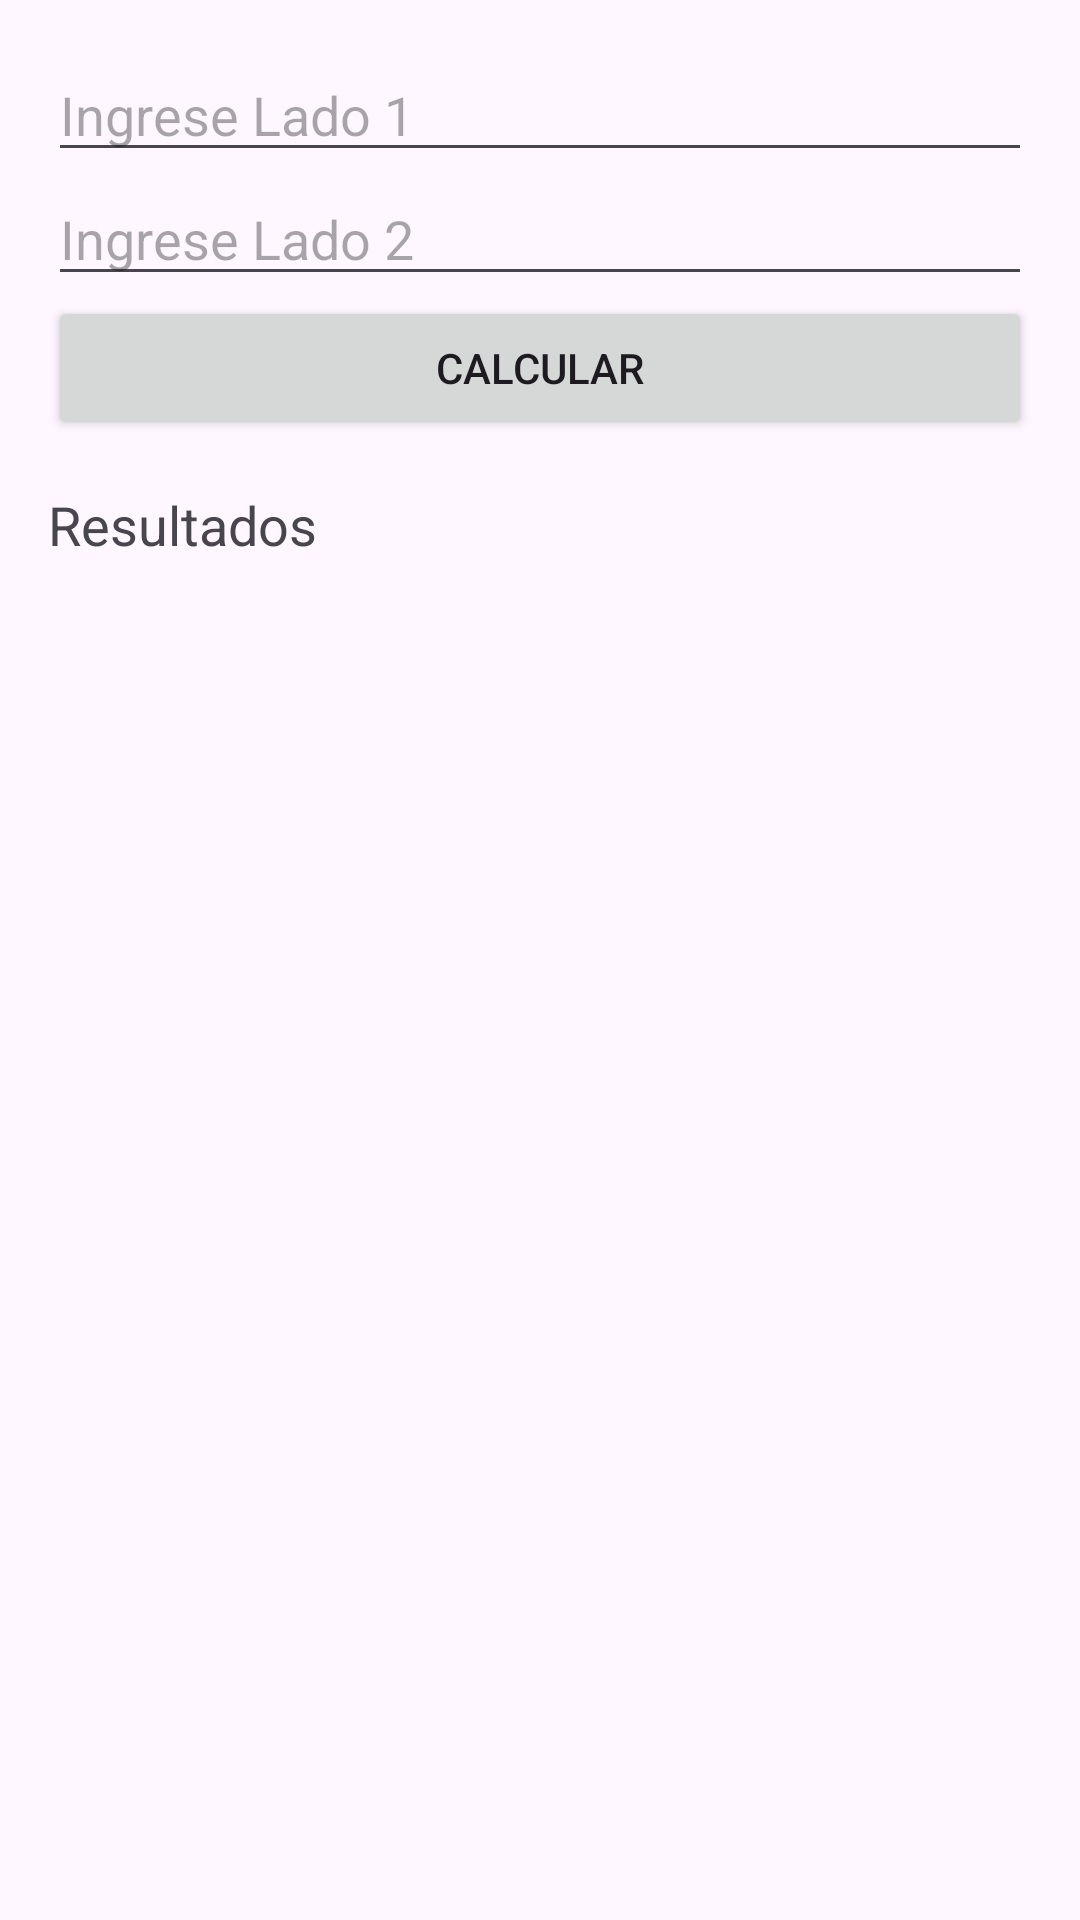

Android layout source for this screen:
<!-- AndroidManifest.xml: application theme Theme.AldazExamen1CHDS -->
<!-- res/layout/activity_calculos.xml -->
<?xml version="1.0" encoding="utf-8"?>
<LinearLayout
    xmlns:android="http://schemas.android.com/apk/res/android"
    android:layout_width="match_parent"
    android:layout_height="match_parent"
    android:orientation="vertical"
    android:padding="16dp">

    <EditText
        android:id="@+id/etLado1"
        android:layout_width="match_parent"
        android:layout_height="wrap_content"
        android:hint="Ingrese Lado 1"
        android:inputType="numberDecimal" />

    <EditText
        android:id="@+id/etLado2"
        android:layout_width="match_parent"
        android:layout_height="wrap_content"
        android:hint="Ingrese Lado 2"
        android:inputType="numberDecimal" />

    <Button
        android:id="@+id/btnCalcular"
        android:layout_width="match_parent"
        android:layout_height="wrap_content"
        android:text="Calcular" />

    <TextView
        android:id="@+id/tvResultados"
        android:layout_width="match_parent"
        android:layout_height="wrap_content"
        android:text="Resultados"
        android:textSize="18sp"
        android:paddingTop="16dp" />
</LinearLayout>
<!-- resources referenced by this layout -->
<resources>
  <style name="Theme.AldazExamen1CHDS" parent="Base.Theme.AldazExamen1CHDS" />
  <style name="Base.Theme.AldazExamen1CHDS" parent="Theme.Material3.DayNight.NoActionBar">
          
          
      </style>
</resources>
